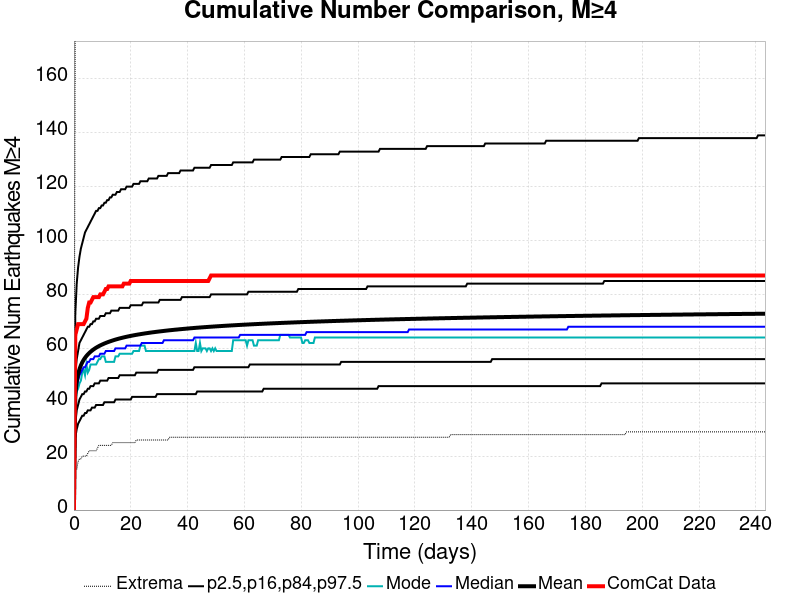

The file beside this chart, header and first rows:
Time (days), ComCat Data, Simulation Mean, Simulation Median, Simulation Mode, Simulation Minimum, Simulation Maximum, 2.5 %-ile, 16 %-ile, 84 %-ile, 97.5 %-ile
0.0, 0.0, 0.0, 0.0, 0.0, 0.0, 0.0, 0.0, 0.0, 0.0, 0.0
0.4873, 65.0, 42.72, 41.0, 39.0, 15.0, 194.0, 27.0, 33.0, 51.0, 73.0
0.9747, 67.0, 47.72, 46.0, 44.0, 15.0, 228.0, 30.0, 37.0, 56.0, 84.0
1.462, 69.0, 50.44, 48.0, 45.0, 18.0, 241.0, 32.0, 39.0, 59.0, 90.0
1.949, 69.0, 52.29, 50.0, 47.0, 19.0, 248.0, 33.0, 41.0, 62.0, 94.0
2.437, 69.0, 53.69, 51.0, 48.0, 19.0, 253.0, 34.0, 42.0, 63.0, 97.0
2.924, 69.0, 54.8, 52.0, 51.0, 20.0, 257.0, 35.0, 43.0, 64.0, 99.0
3.411, 69.0, 55.71, 53.0, 52.0, 20.0, 260.0, 35.0, 43.0, 65.0, 101.0
3.899, 70.0, 56.47, 53.0, 50.0, 20.0, 261.0, 36.0, 44.0, 66.0, 103.0
4.386, 71.0, 57.15, 54.0, 54.0, 20.0, 265.0, 36.0, 44.0, 67.0, 104.0
4.873, 75.0, 57.73, 55.0, 51.0, 21.0, 271.0, 37.0, 45.0, 68.0, 105.0
5.361, 77.0, 58.25, 55.0, 52.0, 22.0, 272.0, 37.0, 45.0, 68.0, 106.0
5.848, 77.0, 58.72, 56.0, 54.0, 22.0, 277.0, 37.0, 46.0, 69.0, 107.0
6.335, 78.0, 59.14, 56.0, 54.0, 22.0, 302.0, 38.0, 46.0, 69.0, 108.0
6.823, 79.0, 59.53, 56.0, 54.0, 22.0, 317.0, 38.0, 46.0, 70.0, 109.0
7.31, 79.0, 59.9, 57.0, 54.0, 22.0, 329.0, 38.0, 47.0, 70.0, 110.0
7.797, 79.0, 60.23, 57.0, 54.0, 22.0, 340.0, 39.0, 47.0, 71.0, 111.0
8.285, 79.0, 60.53, 57.0, 55.0, 23.0, 343.0, 39.0, 47.0, 71.0, 111.0
8.772, 79.0, 60.81, 57.0, 56.0, 24.0, 349.0, 39.0, 47.0, 71.0, 112.0
9.259, 80.0, 61.07, 58.0, 56.0, 24.0, 365.0, 39.0, 48.0, 72.0, 112.0
9.747, 80.0, 61.32, 58.0, 57.0, 24.0, 371.0, 39.0, 48.0, 72.0, 113.0
10.23, 80.0, 61.56, 58.0, 57.0, 24.0, 375.0, 39.0, 48.0, 72.0, 113.0
10.72, 81.0, 61.79, 58.0, 57.0, 24.0, 386.0, 40.0, 48.0, 72.0, 114.0
11.21, 82.0, 62, 59.0, 55.0, 24.0, 389.0, 40.0, 48.0, 73.0, 114.0
11.7, 82.0, 62.2, 59.0, 55.0, 24.0, 392.0, 40.0, 48.0, 73.0, 115.0
12.18, 83.0, 62.39, 59.0, 55.0, 24.0, 394.0, 40.0, 49.0, 73.0, 115.0
12.67, 83.0, 62.58, 59.0, 55.0, 24.0, 395.0, 40.0, 49.0, 73.0, 116.0
13.16, 83.0, 62.75, 59.0, 55.0, 24.0, 398.0, 40.0, 49.0, 74.0, 116.0
13.65, 83.0, 62.92, 59.0, 55.0, 25.0, 399.0, 40.0, 49.0, 74.0, 117.0
14.13, 83.0, 63.09, 59.0, 55.0, 25.0, 400.0, 40.0, 49.0, 74.0, 117.0
14.62, 83.0, 63.24, 60.0, 57.0, 25.0, 405.0, 41.0, 49.0, 74.0, 117.0
15.11, 83.0, 63.4, 60.0, 57.0, 25.0, 413.0, 41.0, 49.0, 74.0, 118.0
15.59, 83.0, 63.54, 60.0, 57.0, 25.0, 414.0, 41.0, 49.0, 74.0, 118.0
16.08, 83.0, 63.67, 60.0, 58.0, 25.0, 415.0, 41.0, 50.0, 75.0, 118.0
16.57, 83.0, 63.81, 60.0, 58.0, 25.0, 415.0, 41.0, 50.0, 75.0, 119.0
17.06, 83.0, 63.93, 60.0, 58.0, 25.0, 417.0, 41.0, 50.0, 75.0, 119.0
17.54, 84.0, 64.06, 60.0, 58.0, 25.0, 417.0, 41.0, 50.0, 75.0, 119.0
18.03, 84.0, 64.18, 60.0, 58.0, 25.0, 417.0, 41.0, 50.0, 75.0, 119.0
18.52, 84.0, 64.29, 61.0, 58.0, 25.0, 418.0, 41.0, 50.0, 75.0, 120.0
19.01, 84.0, 64.41, 61.0, 58.0, 25.0, 421.0, 41.0, 50.0, 75.0, 120.0
19.49, 84.0, 64.51, 61.0, 58.0, 25.0, 422.0, 41.0, 50.0, 75.0, 120.0
19.98, 85.0, 64.62, 61.0, 58.0, 25.0, 423.0, 41.0, 50.0, 76.0, 120.0
20.47, 85.0, 64.72, 61.0, 58.0, 25.0, 423.0, 42.0, 50.0, 76.0, 120.0
20.96, 85.0, 64.82, 61.0, 59.0, 25.0, 424.0, 42.0, 50.0, 76.0, 121.0
21.44, 85.0, 64.91, 61.0, 59.0, 25.0, 426.0, 42.0, 50.0, 76.0, 121.0
21.93, 85.0, 65.01, 61.0, 59.0, 26.0, 427.0, 42.0, 51.0, 76.0, 121.0
22.42, 85.0, 65.1, 61.0, 59.0, 26.0, 427.0, 42.0, 51.0, 76.0, 121.0
22.9, 85.0, 65.18, 61.0, 59.0, 26.0, 427.0, 42.0, 51.0, 76.0, 121.0
23.39, 85.0, 65.27, 61.0, 61.0, 26.0, 427.0, 42.0, 51.0, 76.0, 122.0
23.88, 85.0, 65.35, 62.0, 61.0, 26.0, 427.0, 42.0, 51.0, 76.0, 122.0
24.37, 85.0, 65.43, 62.0, 61.0, 26.0, 427.0, 42.0, 51.0, 77.0, 122.0
24.85, 85.0, 65.51, 62.0, 61.0, 26.0, 428.0, 42.0, 51.0, 77.0, 122.0
25.34, 85.0, 65.59, 62.0, 59.0, 26.0, 428.0, 42.0, 51.0, 77.0, 122.0
25.83, 85.0, 65.67, 62.0, 59.0, 26.0, 428.0, 42.0, 51.0, 77.0, 122.0
26.32, 85.0, 65.74, 62.0, 59.0, 26.0, 428.0, 42.0, 51.0, 77.0, 123.0
26.8, 85.0, 65.81, 62.0, 59.0, 26.0, 428.0, 42.0, 51.0, 77.0, 123.0
27.29, 85.0, 65.89, 62.0, 59.0, 26.0, 428.0, 42.0, 51.0, 77.0, 123.0
27.78, 85.0, 65.96, 62.0, 59.0, 26.0, 428.0, 42.0, 51.0, 77.0, 123.0
28.26, 85.0, 66.02, 62.0, 59.0, 26.0, 428.0, 42.0, 51.0, 77.0, 123.0
28.75, 85.0, 66.09, 62.0, 59.0, 26.0, 428.0, 42.0, 51.0, 77.0, 123.0
... 440 more rows
